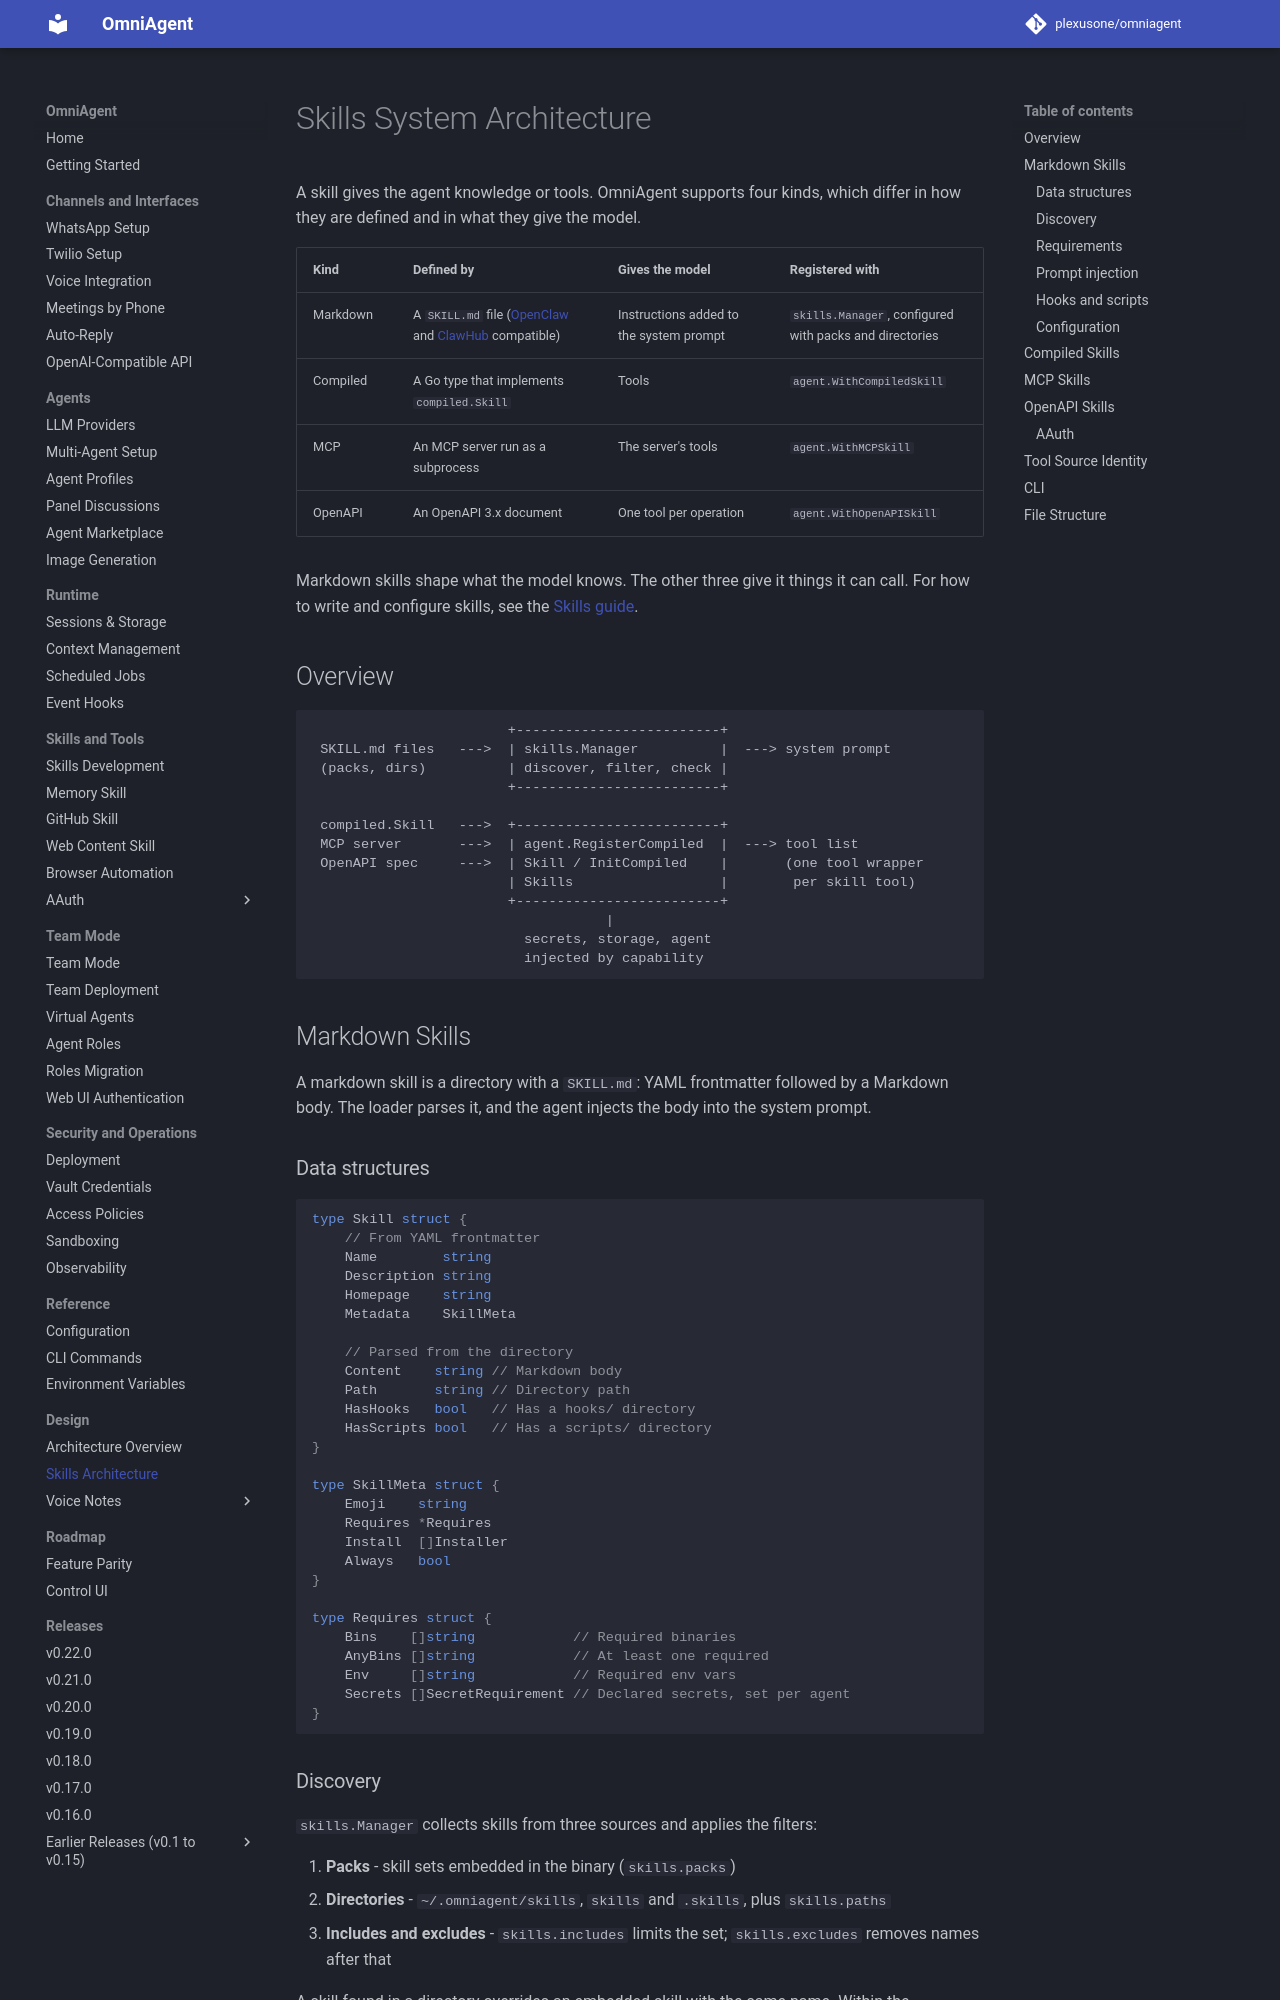

repository: plexusone/omniagent · page: design/architecture/skills/index.html · generator: mkdocs

# Skills System Architecture

A skill gives the agent knowledge or tools. OmniAgent supports four kinds, which
differ in how they are defined and in what they give the model.

| Kind | Defined by | Gives the model | Registered with |
|------|------------|-----------------|-----------------|
| Markdown | A `SKILL.md` file ([OpenClaw](https://github.com/openclaw/openclaw) and [ClawHub](https://github.com/clawhub) compatible) | Instructions added to the system prompt | `skills.Manager`, configured with packs and directories |
| Compiled | A Go type that implements `compiled.Skill` | Tools | `agent.WithCompiledSkill` |
| MCP | An MCP server run as a subprocess | The server's tools | `agent.WithMCPSkill` |
| OpenAPI | An OpenAPI 3.x document | One tool per operation | `agent.WithOpenAPISkill` |

Markdown skills shape what the model knows. The other three give it things it
can call. For how to write and configure skills, see the
[Skills guide](../../guides/skills.md).

## Overview

```
                        +-------------------------+
 SKILL.md files   --->  | skills.Manager          |  ---> system prompt
 (packs, dirs)          | discover, filter, check |
                        +-------------------------+

 compiled.Skill   --->  +-------------------------+
 MCP server       --->  | agent.RegisterCompiled  |  ---> tool list
 OpenAPI spec     --->  | Skill / InitCompiled    |       (one tool wrapper
                        | Skills                  |        per skill tool)
                        +-------------------------+
                                    |
                          secrets, storage, agent
                          injected by capability
```

## Markdown Skills

A markdown skill is a directory with a `SKILL.md`: YAML frontmatter followed by
a Markdown body. The loader parses it, and the agent injects the body into the
system prompt.

### Data structures

```go
type Skill struct {
    // From YAML frontmatter
    Name        string
    Description string
    Homepage    string
    Metadata    SkillMeta

    // Parsed from the directory
    Content    string // Markdown body
    Path       string // Directory path
    HasHooks   bool   // Has a hooks/ directory
    HasScripts bool   // Has a scripts/ directory
}

type SkillMeta struct {
    Emoji    string
    Requires *Requires
    Install  []Installer
    Always   bool
}

type Requires struct {
    Bins    []string            // Required binaries
    AnyBins []string            // At least one required
    Env     []string            // Required env vars
    Secrets []SecretRequirement // Declared secrets, set per agent
}
```
